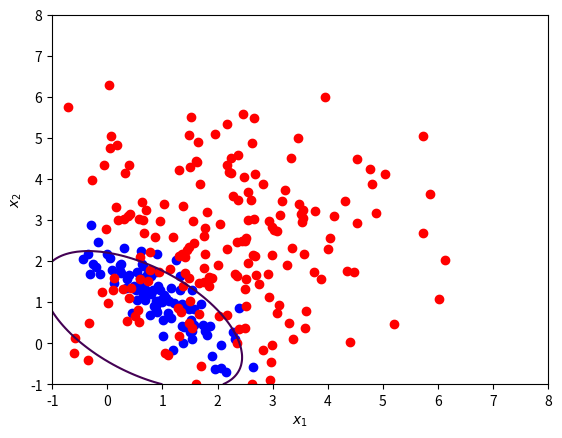

Reproduce this figure in Python.
import math

import numpy as np
import matplotlib.pyplot as plt


def sigmoid(x):
    return 1. / (1. + np.exp(-x))


def test_data(count=100):
    x1 = np.random.multivariate_normal([5, 5], [[1, -0.2], [-0.2, 1]], count)
    x2 = np.random.multivariate_normal([2, 2], [[1, -0.2], [-0.2, 1]], count)
    return np.vstack((x1, x2)), np.hstack((np.ones(count), np.zeros(count)))


def gradient_step(X, Y, t):
    h = sigmoid(X @ t)
    gr = X.T @ (h - Y)
    return gr


def fit(X, Y, learning_rate=0.1, epochs=100):
    X_new = np.ones((X.shape[0], 1))
    X_new = np.hstack((X_new, X))
    weights = np.zeros((X_new.shape[1], 1))
    Y_new = np.reshape(Y, (Y.shape[0], 1))
    for i in range(epochs):
        weights -= learning_rate * gradient_step(X_new, Y_new, weights)
    return weights


def mask(data, i, j, a):
    return data[data[:, j] == a][:, i]


def show_results(min=-2, max=8):
    x, y = test_data()
    data = np.copy(x)
    data = np.column_stack((data, y))
    plt.scatter(mask(data, 0, 2, 1.), mask(data, 1, 2, 1.))
    plt.scatter(mask(data, 0, 2, 0.), mask(data, 1, 2, 0.))
    w = fit(x, y)
    print(f'b = {w[0]}\n w1 = {w[1]}\n w2 = {w[2]}')
    plt.plot([min, max], [-w[0] / w[2] - w[1] / w[2] * min, -w[0] / w[2] - w[1] / w[2] * max])
    plt.xlim(min, max)
    plt.ylim(min, max)
    plt.show()


def test_poly_data():
    # [мат ожидание], [матрица ковариации], количество точек
    X_plus = np.random.multivariate_normal([1, 1], [[0.5, -0.6], [-0.6, 0.5]], 100)
    y_plus = np.ones((100, 1), dtype=int)
    X_minus = np.random.multivariate_normal([2, 2], [[3, 0], [0, 3]], 200)
    y_minus = np.zeros((200, 1), dtype=int)
    X = np.concatenate((X_plus, X_minus))
    Y = np.concatenate((y_plus, y_minus)).ravel()
    return X, Y


def fit_poly(X, Y, learning_rate=0.001, iterations=200):
    X_new = np.column_stack((
        np.ones((X.shape[0], 1)),
        X,
        np.multiply(X[:, 0], X[:, 0]),
        np.multiply(X[:, 0], X[:, 1]),
        np.multiply(X[:, 1], X[:, 1]),
    ))
    Y_new = np.reshape(Y, (Y.shape[0], 1))

    weights = np.zeros((X_new.shape[1], 1))

    for i in range(iterations):
        weights -= learning_rate * gradient_step(X_new, Y_new, weights)
    return weights


def show_results_poly():
    x, y = test_poly_data()

    w = fit_poly(x, y)
    print('b =', w[0], 'w1 =', w[1], 'w2 =', w[2], 'w3 =', w[3], 'w4 =', w[4], 'w5 =', w[5])
    data = np.copy(x)
    data = np.column_stack((data, y))
    plt.scatter(data[data[:, 2] == 1.0][:, 0], data[data[:, 2] == 1.0][:, 1], color='b')
    plt.scatter(data[data[:, 2] == 0.0][:, 0], data[data[:, 2] == 0.0][:, 1], color='r')
    xmin, xmax = -1, 8
    ymin, ymax = -1, 8
    plt.xlim(xmin, xmax)
    plt.ylim(ymin, ymax)
    plt.ylabel(r'$x_2$')
    plt.xlabel(r'$x_1$')

    x1_list = np.linspace(-1.0, 8.0, 500)
    x2_list = np.linspace(-1.0, 8.0, 500)
    X1, X2 = np.meshgrid(x1_list, x2_list)
    Z = np.sqrt(w[0] + w[1] * X1 + w[2] * X2 + w[3] * X1 ** 2 + w[4] * X1 * X2 + w[5] * X2 ** 2)
    plt.contour(X2, X1, Z, levels=[0.2])
    plt.show()


if __name__ == '__main__':
    # show_results()
    show_results_poly()
    # test_data()
